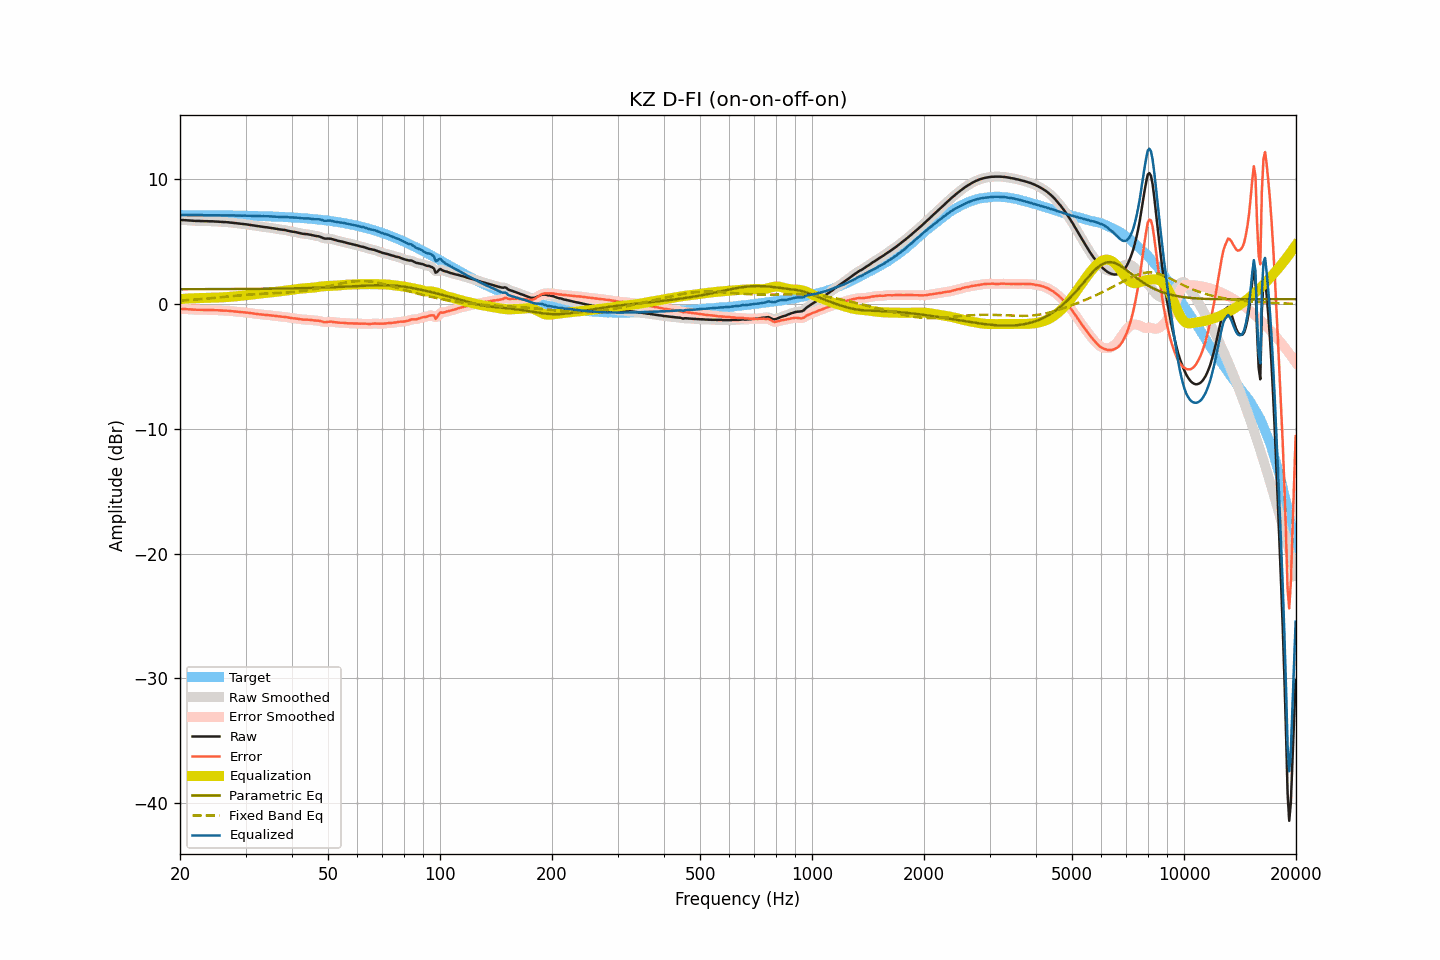

The data file committed next to this chart (first rows):
frequency, raw, smoothed, error, error_smoothed, equalization, parametric_eq, fixed_band_eq, equalized_raw, equalized_smoothed, target
20.00, 6.73, 6.73, -0.39, -0.40, 0.39, 1.18, 0.27, 7.12, 7.12, 7.12
20.20, 6.72, 6.72, -0.40, -0.40, 0.40, 1.18, 0.28, 7.12, 7.12, 7.12
20.40, 6.72, 6.71, -0.40, -0.41, 0.41, 1.18, 0.28, 7.13, 7.12, 7.12
20.61, 6.71, 6.71, -0.41, -0.41, 0.42, 1.18, 0.29, 7.13, 7.12, 7.12
20.81, 6.70, 6.70, -0.42, -0.42, 0.43, 1.18, 0.30, 7.12, 7.12, 7.12
21.02, 6.69, 6.69, -0.43, -0.43, 0.43, 1.18, 0.31, 7.12, 7.12, 7.12
21.23, 6.68, 6.68, -0.44, -0.44, 0.44, 1.18, 0.32, 7.12, 7.12, 7.12
21.44, 6.67, 6.67, -0.45, -0.45, 0.45, 1.18, 0.33, 7.11, 7.11, 7.12
21.66, 6.66, 6.66, -0.46, -0.46, 0.45, 1.18, 0.34, 7.11, 7.11, 7.12
21.87, 6.66, 6.65, -0.46, -0.46, 0.46, 1.18, 0.35, 7.12, 7.11, 7.12
22.09, 6.65, 6.65, -0.47, -0.46, 0.46, 1.18, 0.35, 7.11, 7.11, 7.11
22.31, 6.65, 6.65, -0.47, -0.47, 0.47, 1.18, 0.36, 7.12, 7.12, 7.11
22.54, 6.65, 6.64, -0.47, -0.47, 0.47, 1.18, 0.37, 7.12, 7.11, 7.11
22.76, 6.64, 6.64, -0.47, -0.47, 0.47, 1.18, 0.39, 7.11, 7.11, 7.11
22.99, 6.64, 6.63, -0.47, -0.48, 0.48, 1.18, 0.40, 7.11, 7.11, 7.11
23.22, 6.63, 6.63, -0.48, -0.48, 0.48, 1.18, 0.41, 7.11, 7.11, 7.11
23.45, 6.63, 6.63, -0.48, -0.48, 0.48, 1.18, 0.42, 7.11, 7.11, 7.11
23.69, 6.63, 6.62, -0.48, -0.48, 0.48, 1.18, 0.43, 7.11, 7.11, 7.11
23.92, 6.62, 6.62, -0.49, -0.48, 0.49, 1.18, 0.44, 7.10, 7.11, 7.11
24.16, 6.62, 6.62, -0.49, -0.49, 0.49, 1.18, 0.45, 7.11, 7.11, 7.11
24.40, 6.62, 6.61, -0.49, -0.49, 0.49, 1.18, 0.47, 7.11, 7.10, 7.10
24.65, 6.61, 6.61, -0.50, -0.49, 0.50, 1.18, 0.48, 7.10, 7.10, 7.10
24.89, 6.60, 6.60, -0.50, -0.50, 0.50, 1.19, 0.49, 7.10, 7.10, 7.10
25.14, 6.60, 6.59, -0.50, -0.51, 0.51, 1.19, 0.50, 7.10, 7.10, 7.10
25.39, 6.59, 6.59, -0.51, -0.51, 0.51, 1.19, 0.52, 7.10, 7.10, 7.10
25.65, 6.58, 6.58, -0.52, -0.52, 0.52, 1.19, 0.53, 7.10, 7.10, 7.10
25.91, 6.57, 6.57, -0.53, -0.53, 0.52, 1.19, 0.54, 7.09, 7.09, 7.10
26.16, 6.56, 6.56, -0.54, -0.53, 0.53, 1.19, 0.56, 7.09, 7.09, 7.09
26.43, 6.56, 6.56, -0.54, -0.54, 0.54, 1.19, 0.57, 7.10, 7.09, 7.09
26.69, 6.55, 6.55, -0.54, -0.54, 0.55, 1.19, 0.58, 7.09, 7.09, 7.09
26.96, 6.54, 6.54, -0.55, -0.55, 0.56, 1.19, 0.59, 7.09, 7.09, 7.09
27.23, 6.52, 6.52, -0.57, -0.57, 0.57, 1.19, 0.61, 7.08, 7.09, 7.09
27.50, 6.51, 6.51, -0.58, -0.58, 0.58, 1.19, 0.62, 7.08, 7.08, 7.09
27.77, 6.50, 6.49, -0.59, -0.59, 0.59, 1.19, 0.63, 7.09, 7.08, 7.08
28.05, 6.48, 6.48, -0.60, -0.60, 0.60, 1.19, 0.65, 7.08, 7.08, 7.08
28.33, 6.47, 6.47, -0.61, -0.61, 0.61, 1.19, 0.66, 7.08, 7.08, 7.08
28.62, 6.45, 6.45, -0.63, -0.63, 0.63, 1.20, 0.67, 7.07, 7.08, 7.08
28.90, 6.44, 6.44, -0.64, -0.64, 0.64, 1.20, 0.68, 7.08, 7.07, 7.08
29.19, 6.42, 6.42, -0.66, -0.65, 0.65, 1.20, 0.70, 7.07, 7.07, 7.07
29.48, 6.41, 6.41, -0.66, -0.66, 0.66, 1.20, 0.71, 7.07, 7.07, 7.07
29.78, 6.39, 6.39, -0.68, -0.68, 0.68, 1.20, 0.72, 7.07, 7.07, 7.07
30.08, 6.38, 6.38, -0.69, -0.69, 0.69, 1.20, 0.73, 7.07, 7.07, 7.07
30.38, 6.36, 6.36, -0.70, -0.71, 0.71, 1.20, 0.74, 7.06, 7.06, 7.06
30.68, 6.34, 6.34, -0.72, -0.72, 0.72, 1.20, 0.75, 7.06, 7.06, 7.06
30.99, 6.32, 6.32, -0.74, -0.74, 0.74, 1.20, 0.76, 7.06, 7.06, 7.06
31.30, 6.30, 6.30, -0.76, -0.76, 0.76, 1.20, 0.77, 7.05, 7.05, 7.05
31.61, 6.28, 6.28, -0.77, -0.77, 0.77, 1.21, 0.77, 7.05, 7.05, 7.05
31.93, 6.26, 6.26, -0.79, -0.79, 0.79, 1.21, 0.78, 7.05, 7.05, 7.05
32.24, 6.24, 6.24, -0.81, -0.81, 0.81, 1.21, 0.79, 7.04, 7.04, 7.04
32.57, 6.22, 6.22, -0.82, -0.82, 0.82, 1.21, 0.80, 7.04, 7.04, 7.04
32.89, 6.20, 6.20, -0.84, -0.84, 0.84, 1.21, 0.80, 7.03, 7.03, 7.04
33.22, 6.18, 6.18, -0.86, -0.85, 0.85, 1.21, 0.81, 7.03, 7.03, 7.03
33.55, 6.17, 6.16, -0.86, -0.86, 0.86, 1.21, 0.82, 7.03, 7.03, 7.03
33.89, 6.15, 6.15, -0.88, -0.87, 0.88, 1.21, 0.82, 7.02, 7.03, 7.02
34.23, 6.14, 6.14, -0.88, -0.89, 0.89, 1.22, 0.83, 7.03, 7.02, 7.02
34.57, 6.12, 6.12, -0.90, -0.90, 0.90, 1.22, 0.84, 7.02, 7.02, 7.02
34.92, 6.10, 6.10, -0.91, -0.91, 0.92, 1.22, 0.84, 7.01, 7.01, 7.01
35.27, 6.08, 6.08, -0.93, -0.93, 0.93, 1.22, 0.85, 7.01, 7.01, 7.01
35.62, 6.06, 6.06, -0.94, -0.94, 0.95, 1.22, 0.85, 7.00, 7.00, 7.00
35.97, 6.04, 6.04, -0.96, -0.96, 0.96, 1.22, 0.86, 7.00, 7.00, 7.00
... 635 more rows
